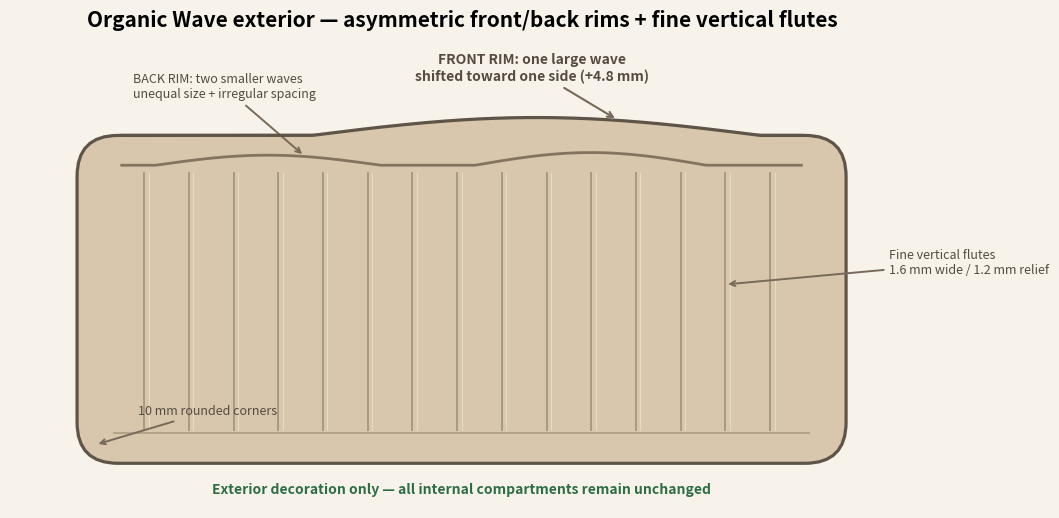

The matplotlib source for this figure:
#!/usr/bin/env python3
"""Clean front-elevation concept sheet for the arch-wave exterior."""

from pathlib import Path

import matplotlib.pyplot as plt
import numpy as np
from matplotlib.patches import FancyBboxPatch


def main() -> None:
    out = Path("output/previews/arch_wave/arch_wave_design.png")
    fig, ax = plt.subplots(figsize=(12, 6), dpi=180)
    fig.patch.set_facecolor("#f7f3eb")
    ax.set_facecolor("#f7f3eb")
    ax.set_xlim(-18, 225)
    ax.set_ylim(-12, 112)
    ax.set_aspect("equal")
    ax.axis("off")
    ax.set_title(
        "Organic Wave exterior — asymmetric front/back rims + fine vertical flutes",
        fontsize=15, fontweight="bold", pad=14,
    )

    body = FancyBboxPatch(
        (0, 0), 206.4, 88,
        boxstyle="round,pad=0,rounding_size=11",
        linewidth=2.3, edgecolor="#5e5448", facecolor="#d8c7ad", zorder=1,
    )
    ax.add_patch(body)

    def bump(t, start, end, amplitude):
        u = np.clip((t - start) / (end - start), 0, 1)
        active = (t > start) & (t < end)
        return np.where(active, amplitude * np.sin(np.pi * u), 0.0)

    # Near/front rim: one large wave shifted toward the right.
    x = np.linspace(12, 194.4, 300)
    t = (x - 12) / (194.4 - 12)
    front_wave = 88 + bump(t, 0.28, 0.94, 4.8)
    ax.fill_between(x, 87.5, front_wave, color="#d8c7ad", zorder=2)
    ax.plot(x, front_wave, color="#5e5448", linewidth=2.3, zorder=4)

    # Far/back rim: two smaller unequal waves, visible as a second layer.
    back_wave = 80 + bump(t, 0.05, 0.38, 2.7) + bump(t, 0.52, 0.86, 3.4)
    ax.plot(x, back_wave, color="#84745f", linewidth=2.0, zorder=3)

    # Exterior vertical flutes.
    for xpos in np.arange(18, 195, 12):
        ax.plot([xpos, xpos], [9, 78], color="#9f8d74", linewidth=1.4, alpha=0.8, zorder=2)
        ax.plot([xpos + 1.2, xpos + 1.2], [9, 78], color="#e9ddca", linewidth=0.8, alpha=0.9, zorder=2)

    ax.plot([10, 196.4], [8, 8], color="#aa987f", linewidth=1.4, alpha=0.8)
    ax.annotate(
        "FRONT RIM: one large wave\nshifted toward one side (+4.8 mm)",
        xy=(145, 92.2), xytext=(122, 106),
        ha="center", va="center", fontsize=10, fontweight="bold", color="#554b40",
        arrowprops=dict(arrowstyle="->", color="#776a59", lw=1.5),
    )
    ax.annotate(
        "BACK RIM: two smaller waves\nunequal size + irregular spacing",
        xy=(61, 82.5), xytext=(15, 101),
        ha="left", va="center", fontsize=9, color="#554b40",
        arrowprops=dict(arrowstyle="->", color="#776a59", lw=1.4),
    )
    ax.annotate(
        "Fine vertical flutes\n1.6 mm wide / 1.2 mm relief",
        xy=(174, 48), xytext=(218, 54),
        ha="left", va="center", fontsize=9, color="#554b40",
        arrowprops=dict(arrowstyle="->", color="#776a59", lw=1.4),
    )
    ax.annotate(
        "10 mm rounded corners",
        xy=(5, 5), xytext=(35, 13),
        ha="center", fontsize=9, color="#554b40",
        arrowprops=dict(arrowstyle="->", color="#776a59", lw=1.4),
    )
    ax.text(
        103.2, -8,
        "Exterior decoration only — all internal compartments remain unchanged",
        ha="center", fontsize=10, color="#2d6d43", fontweight="bold",
    )

    out.parent.mkdir(parents=True, exist_ok=True)
    fig.savefig(out, facecolor=fig.get_facecolor(), bbox_inches="tight", pad_inches=0.25)
    plt.close(fig)
    print(f"Wrote {out}")


if __name__ == "__main__":
    main()
